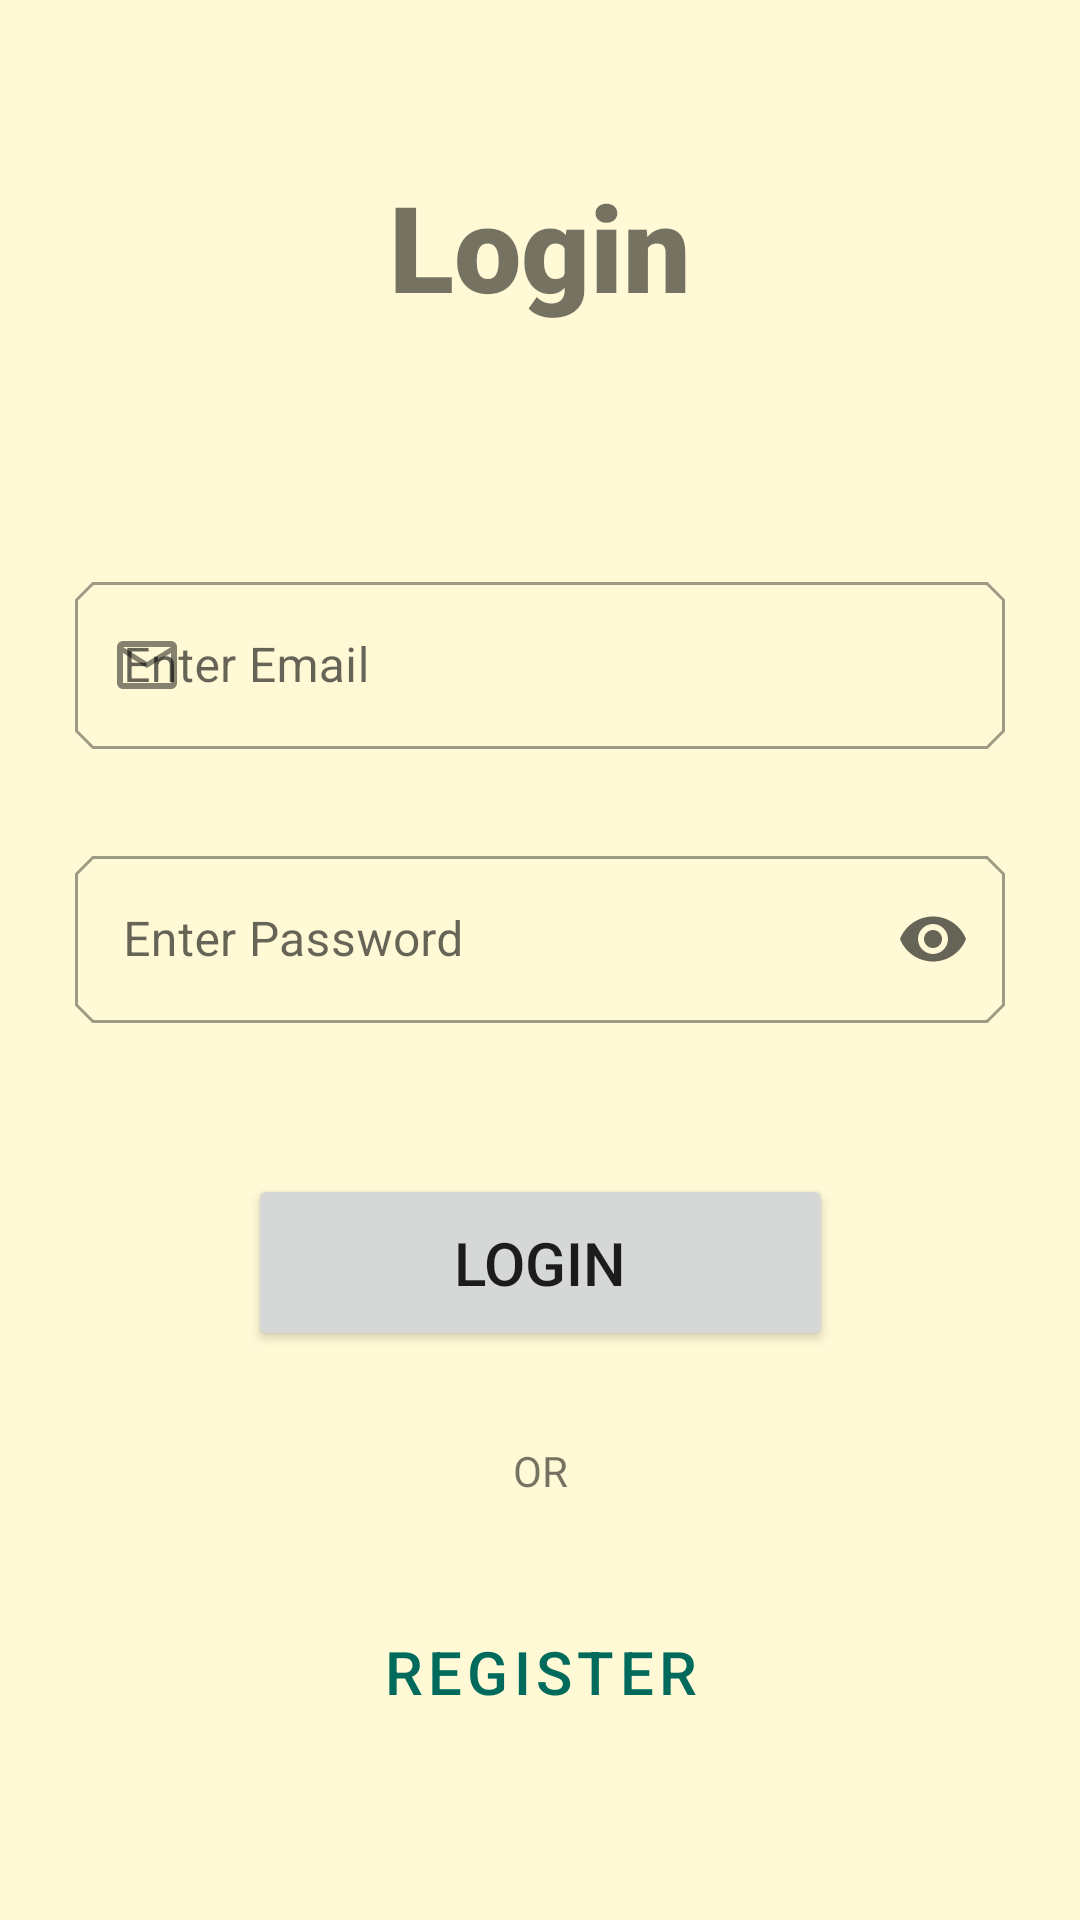

Produce the Android XML layout that renders to this screen, including the resource entries it uses.
<!-- AndroidManifest.xml: application theme Theme.AndroidTutorial -->
<!-- res/layout/activity_login.xml -->
<?xml version="1.0" encoding="utf-8"?>

<androidx.constraintlayout.widget.ConstraintLayout xmlns:android="http://schemas.android.com/apk/res/android"
    xmlns:app="http://schemas.android.com/apk/res-auto"
    xmlns:tools="http://schemas.android.com/tools"
    android:layout_width="match_parent"
    android:layout_height="match_parent"
    android:padding="25dp"
    tools:context=".LoginActivity">

    <TextView
        android:id="@+id/login_text"
        android:layout_width="match_parent"
        android:layout_height="wrap_content"
        android:layout_marginBottom="50dp"
        android:fontFamily="sans-serif-black"
        android:text="Login"
        android:textAlignment="center"
        android:textAllCaps="false"
        android:textSize="40dp"
        app:layout_constraintBottom_toTopOf="@+id/editTextTextEmailAddress"
        app:layout_constraintEnd_toEndOf="parent"
        app:layout_constraintStart_toStartOf="parent"
        app:layout_constraintTop_toTopOf="parent"
        app:layout_constraintVertical_bias="0.0"></TextView>

    <com.google.android.material.textfield.TextInputLayout
        android:id="@+id/editTextTextEmailAddress"
        style="@style/Widget.MaterialComponents.TextInputLayout.OutlinedBox"
        android:layout_width="match_parent"
        android:layout_height="wrap_content"
        android:hint="Enter Email"
        app:endIconMode="clear_text"
        app:layout_constraintBottom_toTopOf="@+id/editTextTextPassword"
        app:layout_constraintEnd_toEndOf="parent"
        app:layout_constraintStart_toStartOf="parent"
        app:layout_constraintTop_toBottomOf="@+id/login_text"
        app:startIconDrawable="@drawable/ic_email">

        <com.google.android.material.textfield.TextInputEditText
            android:layout_width="match_parent"
            android:layout_height="wrap_content"
            android:inputType="textEmailAddress" />
    </com.google.android.material.textfield.TextInputLayout>

    <com.google.android.material.textfield.TextInputLayout
        android:id="@+id/editTextTextPassword"
        style="@style/Widget.MaterialComponents.TextInputLayout.OutlinedBox"
        android:layout_width="match_parent"
        android:layout_height="wrap_content"

        android:hint="Enter Password"
        app:endIconMode="password_toggle"
        app:layout_constraintBottom_toTopOf="@+id/login_button"
        app:layout_constraintEnd_toEndOf="parent"
        app:layout_constraintStart_toStartOf="parent"
        app:layout_constraintTop_toBottomOf="@+id/editTextTextEmailAddress"
        app:startIconDrawable="@drawable/ic_password">

        <com.google.android.material.textfield.TextInputEditText
            android:layout_width="match_parent"
            android:layout_height="wrap_content"
            android:inputType="textPassword" />
    </com.google.android.material.textfield.TextInputLayout>

    <Button
        android:id="@+id/login_button"
        android:layout_width="195dp"
        android:layout_height="59dp"
        android:layout_marginTop="20dp"
        android:text="LogIn"
        android:textSize="20dp"
        app:icon="@drawable/ic_login"
        app:iconGravity="textStart"
        android:textAlignment="center"
        app:layout_constraintBottom_toTopOf="@+id/or_text"
        app:layout_constraintEnd_toEndOf="parent"
        app:layout_constraintStart_toStartOf="parent"
        app:layout_constraintTop_toBottomOf="@+id/editTextTextPassword" />

    <TextView
        android:id="@+id/or_text"
        android:layout_width="wrap_content"
        android:layout_height="wrap_content"
        android:text="OR"
        app:layout_constraintBottom_toTopOf="@+id/register_button"
        app:layout_constraintEnd_toEndOf="parent"
        app:layout_constraintStart_toStartOf="parent"
        app:layout_constraintTop_toBottomOf="@+id/login_button" />

    <Button
        android:id="@+id/register_button"
        style="?attr/materialButtonOutlinedStyle"
        android:layout_width="wrap_content"
        android:layout_height="55dp"
        android:text="@string/register"
        android:textSize="20dp"
        app:icon="@drawable/ic_register"
        app:iconGravity="textStart"
        app:layout_constraintBottom_toBottomOf="parent"
        app:layout_constraintEnd_toEndOf="parent"
        app:layout_constraintStart_toStartOf="parent"
        app:layout_constraintTop_toBottomOf="@+id/or_text" />
</androidx.constraintlayout.widget.ConstraintLayout>
<!-- resources referenced by this layout -->
<resources>
  <!-- drawable ic_email: png bitmap (drawable-hdpi, 374 bytes) -->
  <!-- drawable ic_login (drawable-anydpi) -->
  <vector xmlns:android="http://schemas.android.com/apk/res/android"
      android:width="24dp"
      android:height="24dp"
      android:viewportWidth="24"
      android:viewportHeight="24"
      android:tint="#000000"
      android:alpha="0.8">
    <group android:scaleX="1.1111112"
        android:scaleY="1.1111112"
        android:translateX="-1.3333334"
        android:translateY="-1.3333334">
      <path
          android:fillColor="@android:color/white"
          android:pathData="M11,7L9.6,8.4l2.6,2.6H2v2h10.2l-2.6,2.6L11,17l5,-5L11,7zM20,19h-8v2h8c1.1,0 2,-0.9 2,-2V5c0,-1.1 -0.9,-2 -2,-2h-8v2h8V19z"/>
    </group>
  </vector>
  <!-- drawable ic_register (drawable-anydpi) -->
  <vector xmlns:android="http://schemas.android.com/apk/res/android"
      android:width="24dp"
      android:height="24dp"
      android:viewportWidth="24"
      android:viewportHeight="24"
      android:tint="#000000"
      android:alpha="0.8">
    <group android:scaleX="1.1111112"
        android:scaleY="1.1111112"
        android:translateX="-1.3333334"
        android:translateY="-1.3333334">
      <path
          android:fillColor="@android:color/white"
          android:pathData="M17,19.22H5V7h7V5H5C3.9,5 3,5.9 3,7v12c0,1.1 0.9,2 2,2h12c1.1,0 2,-0.9 2,-2v-7h-2V19.22z"/>
      <path
          android:fillColor="@android:color/white"
          android:pathData="M19,2h-2v3h-3c0.01,0.01 0,2 0,2h3v2.99c0.01,0.01 2,0 2,0V7h3V5h-3V2z"/>
      <path
          android:fillColor="@android:color/white"
          android:pathData="M7,9h8v2h-8z"/>
      <path
          android:fillColor="@android:color/white"
          android:pathData="M7,12l0,2l8,0l0,-2l-3,0z"/>
      <path
          android:fillColor="@android:color/white"
          android:pathData="M7,15h8v2h-8z"/>
    </group>
  </vector>
  <string name="register">Register</string>
  <style name="Theme.AndroidTutorial" parent="Theme.MaterialComponents.Light.NoActionBar">
          
          
          
          <item name="colorPrimary">@color/turquoise_500</item>
          <item name="colorPrimaryDark">@color/turquoise_700</item>
          <item name="android:windowBackground">@color/beige_200</item>
          <item name="android:navigationBarColor">@color/turquoise_500</item>
  
          <item name="materialButtonStyle">@style/AppButton</item>
          <item name="shapeAppearanceSmallComponent">@style/AppShapeAppearance.SmallComponent</item>
  
           </style>
  <color name="turquoise_500">#FF006a5c</color>
  <color name="turquoise_700">#FF053f43</color>
  <color name="beige_200">#FFFff9d6</color>
  <style name="AppButton" parent="Widget.MaterialComponents.Button">
         
          <item name="elevation">20dp</item>
      </style>
  <style name="AppShapeAppearance.SmallComponent" parent="ShapeAppearance.MaterialComponents.SmallComponent">
          <item name="cornerFamily">cut</item>
          <item name="cornerSize">6dp</item>
      </style>
</resources>
